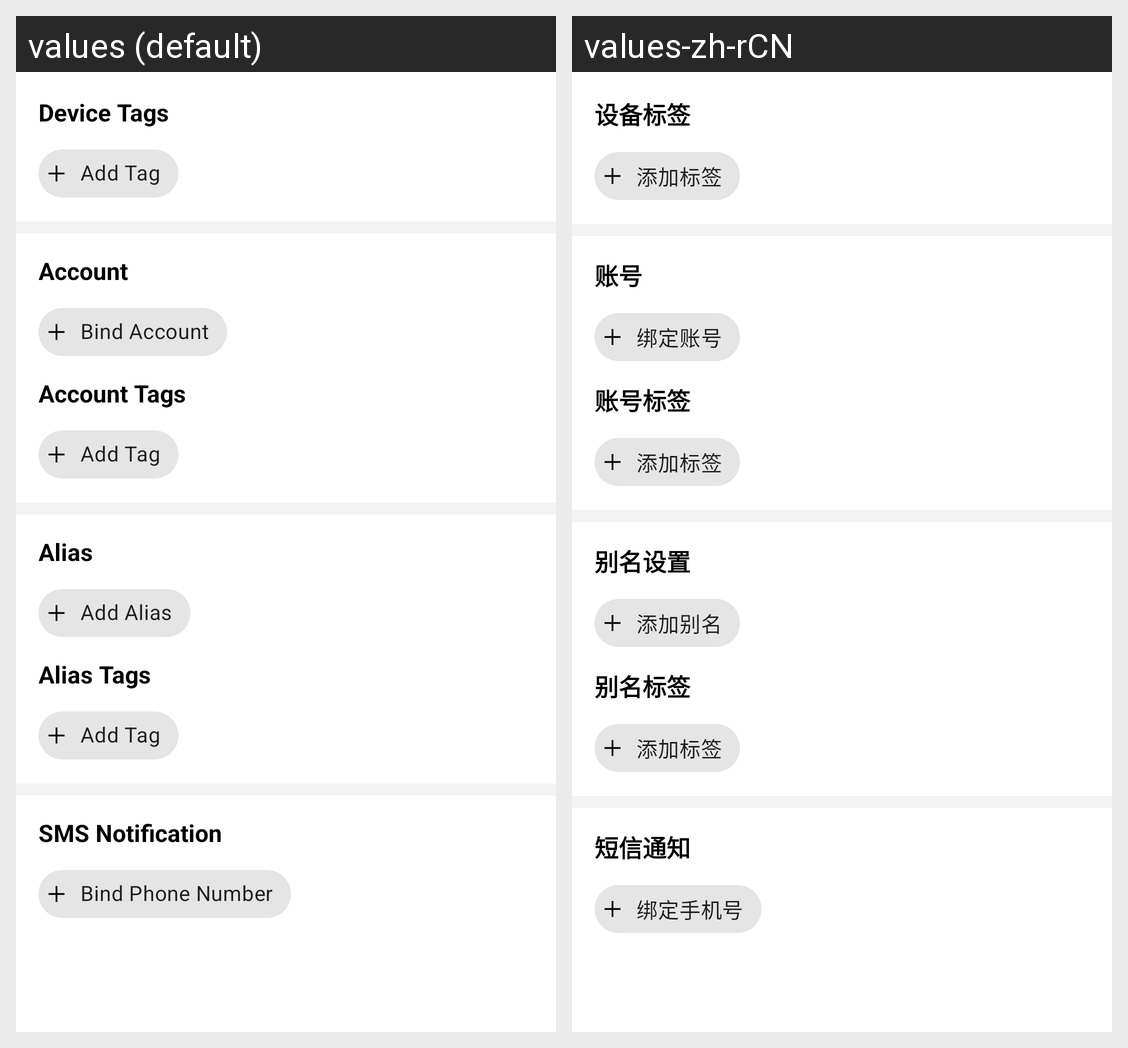

For this localized Android screen grid, give each drawn string resource with its value in every locale shown.
Android screen res/layout/fragment_advance.xml rendered under 2 locales, left to right: values (default), values-zh-rCN. Device: Nexus 5 (rendered at 1080×1920; each locale shown at half size, 540×960, under a caption strip naming it); theme Theme.AliyunPushDemo.
Strings drawn on this screen, with the default value and each locale's value (text and hints the layout hard-codes, and strings that could not be matched under every locale, appear in the picture but are not listed):

device_tag
  values: Device Tags
  values-zh-rCN: 设备标签

add_tag
  values: Add Tag
  values-zh-rCN: 添加标签

config_account
  values: Account
  values-zh-rCN: 账号

bind_account
  values: Bind Account
  values-zh-rCN: 绑定账号

account_tag
  values: Account Tags
  values-zh-rCN: 账号标签

config_alias
  values: Alias
  values-zh-rCN: 别名设置

add_alias
  values: Add Alias
  values-zh-rCN: 添加别名

alias_tag
  values: Alias Tags
  values-zh-rCN: 别名标签

sms_notify
  values: SMS Notification
  values-zh-rCN: 短信通知

bind_phone
  values: Bind Phone Number
  values-zh-rCN: 绑定手机号
